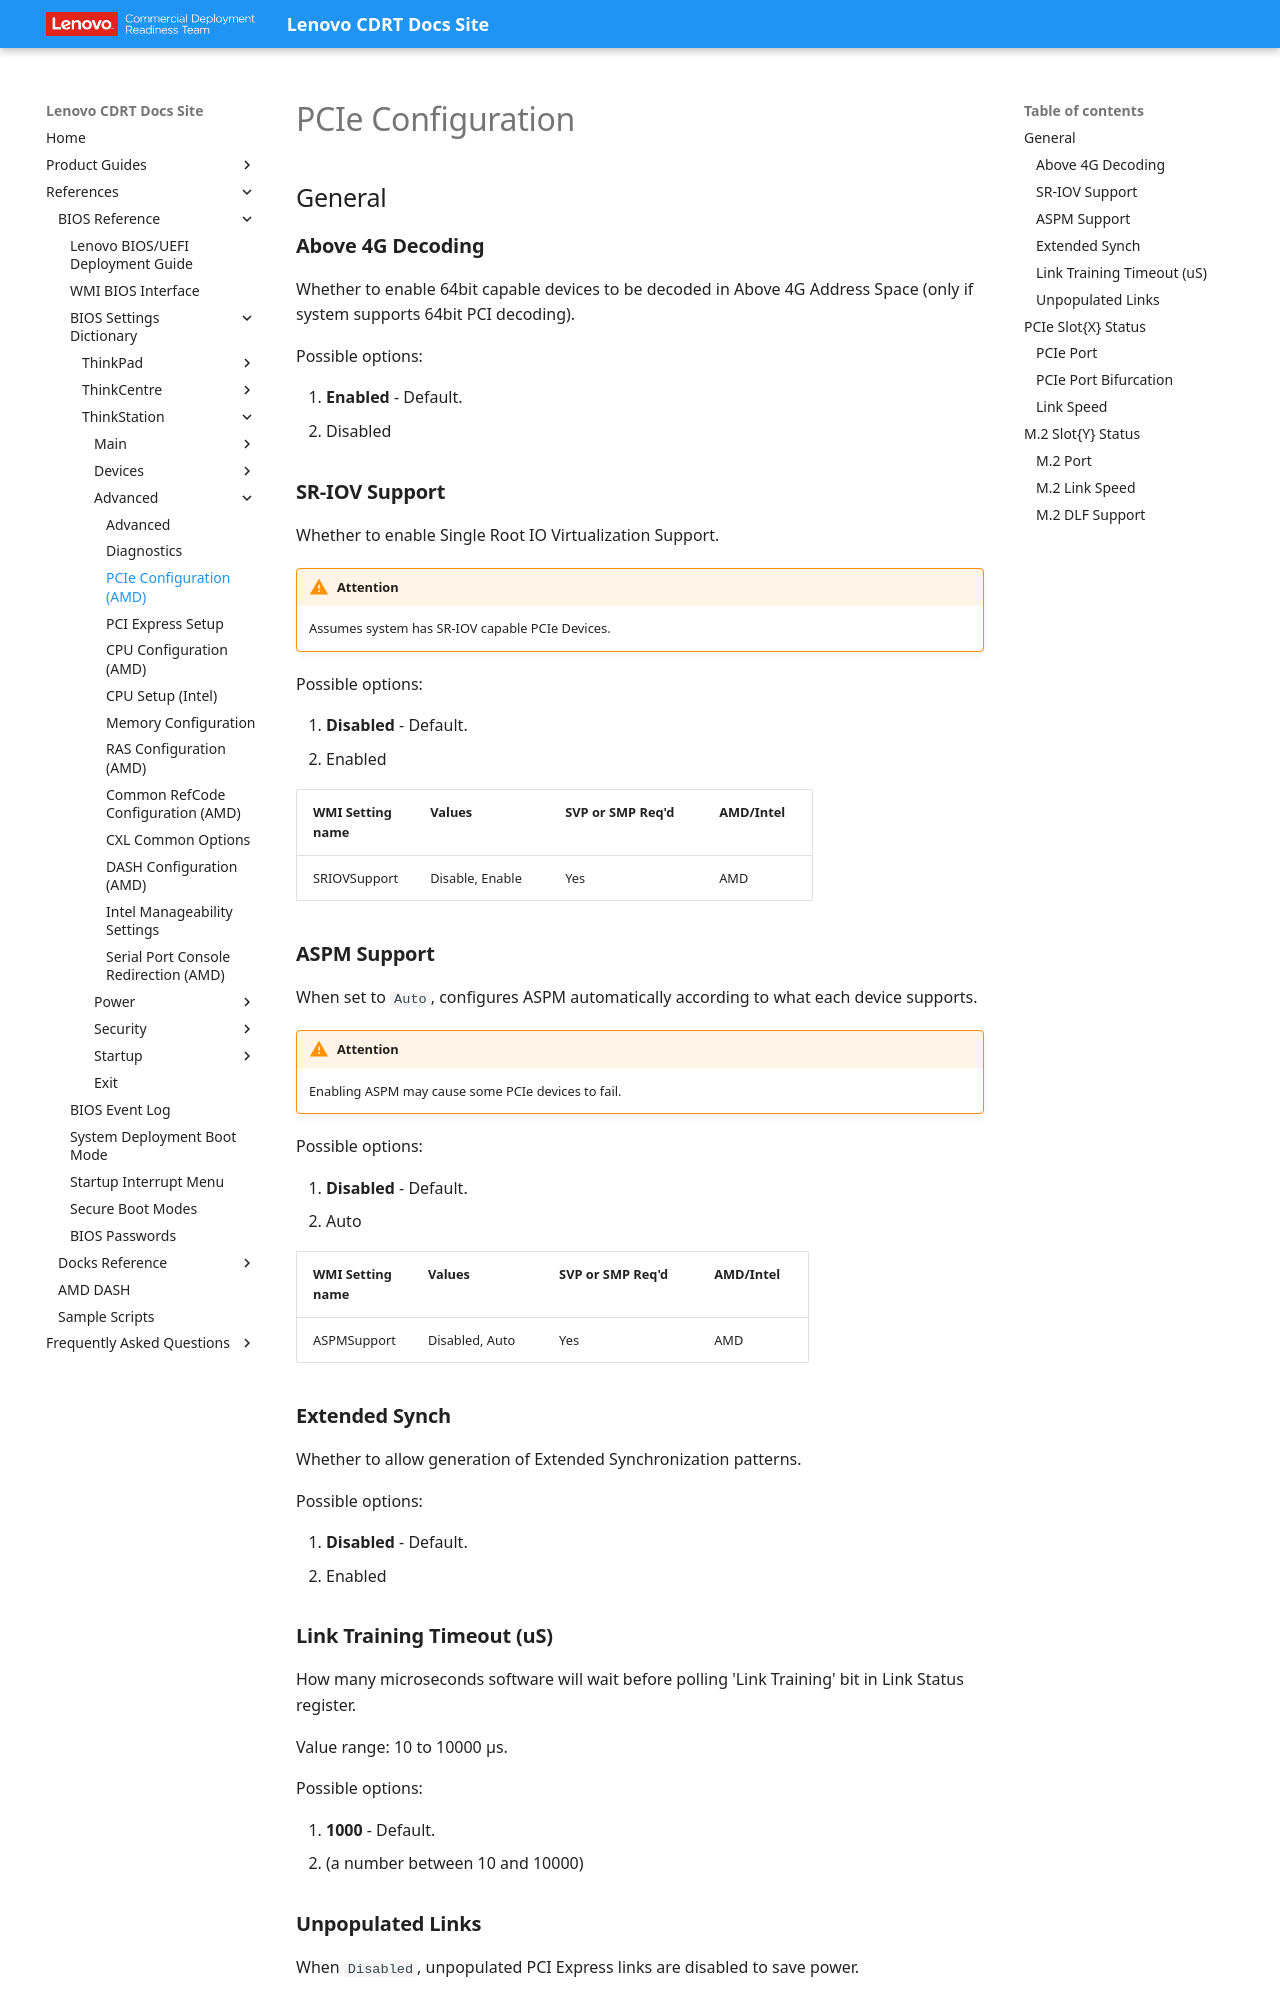

repository: CDRT/mk_docs · page: ref/bios/settings/thinkstation/pcieconfiguration/index.html · generator: mkdocs

# PCIe Configuration

<!-- TODO: verify Link Training Timeout (uS) WMI table (This is an old comment) -->

## General

### **Above 4G Decoding**

Whether to enable 64bit capable devices to be decoded in Above 4G Address Space (only if system supports 64bit PCI decoding).

Possible options:

1. **Enabled** - Default.
2. Disabled

### **SR-IOV Support**

Whether to enable Single Root IO Virtualization Support.

!!! warning "Attention"
    Assumes system has SR-IOV capable PCIe Devices.

Possible options:

1. **Disabled** - Default.
2. Enabled

| WMI Setting name | Values | SVP or SMP Req'd | AMD/Intel |
| :--- | :--- | :--- | :--- |
| SRIOVSupport | Disable, Enable | Yes | AMD |

### **ASPM Support**

When set to `Auto`, configures ASPM automatically according to what each device supports.

!!! warning "Attention"
    Enabling ASPM may cause some PCIe devices to fail.

Possible options:

1. **Disabled** - Default.
2. Auto

| WMI Setting name | Values | SVP or SMP Req'd | AMD/Intel |
| :--- | :--- | :--- | :--- |
| ASPMSupport | Disabled, Auto | Yes | AMD |

### **Extended Synch**

Whether to allow generation of Extended Synchronization patterns.

Possible options:

1. **Disabled** - Default.
2. Enabled
